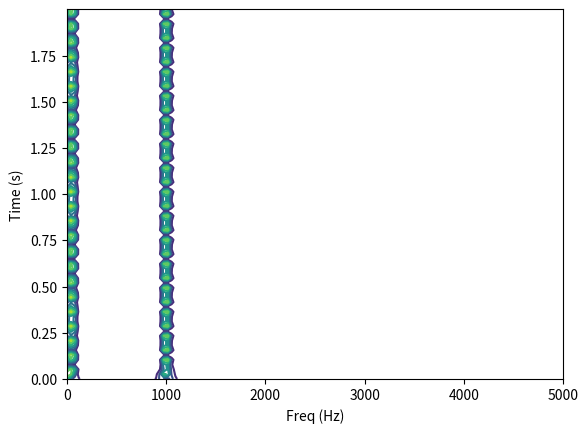

This chart was generated by the following Python code:
"""
Sonogram
[redacted]
Date: July 2017
"""

from numpy import fft
import numpy as np
import matplotlib.pyplot as plt
from time import sleep


def plot_test(x, y):
    plt.plot(x, y)
    plt.show()

def function_generator(t):
    """
    Creates a test function
    """
    result = np.sin(1000*2*np.pi*t) + np.sin(50*2*np.pi*t)
    #result[:int(t.shape[0]/4)] *= 0
    #result[int(t.shape[0]*3/4):] *= 0
    return result


def fft_of_window(signal, window_lower, window_upper, window_shape):
    """
    Takes the Fourier Transform of a window of values in a signal
    """
    window_width = window_upper - window_lower
    # Scale window by window shape
    window_values = np.multiply(signal[window_lower:window_upper], window_shape)
    # Take FFT of scaled window
    return fft.rfft(window_values, n=window_width)


def sliding_window_fft(t, signal, fft_sample_freq=4096, window_width=256, window_increment=32, window_shape='hanning'):
    """
    Takes successive Fourier Transforms of a window as it is slid across a 1D signal
    """
    ## Extend signal so that first time bin for FFT can be taken at t=0
    # This extends the signal so it has width/2 zeros before the signal and the same after the signal
    signal_extended = np.append(np.zeros(int(window_width/2)), signal)
    signal_extended = np.append(signal_extended, np.zeros(int(window_width/2)))

    ## Set up window
    # Default: Hanning
    if window_shape == 'hanning':
        window_shape = np.hanning(window_width)
    else:
        raise ValueError("Unrecognised window shape.")
    window_lower = 0
    window_upper = window_lower + window_width

    ## Set up FT
    FT = np.zeros((int(signal.size / window_width), int(window_width/2) + 1))

    ## Find associated frequencies of the FT
    freqs = fft.fftfreq(window_width, 1/fft_sample_freq) * 1/(fft_sample_freq *(t[1]-t[0]))
    # Take only positive freqs
    freqs = abs(freqs[:int(len(freqs)/2) + 1])

    ## Find associated time bins of the FT
    FT_t = np.linspace(0, t[-1], num=FT.shape[0])

    ## Slide the window along and take FFTs
    for i in np.arange(FT.shape[0]):
        # Take FFT of window
        FT[i] = fft_of_window(signal_extended, window_lower, window_upper, window_shape)
        # Increment window
        window_lower += window_increment
        window_upper += window_increment
        i+=1

    return freqs, FT_t, FT


## Create time series
# Create time vector
duration = 2
dt = 1e-4
t = np.arange(0.0, duration, dt)
# Create data
y = function_generator(t)

## Calculate sonogram
freqs, FT_t, FT = sliding_window_fft(t, y)

# Create grid of data points
FREQS, FT_T = np.meshgrid(freqs, FT_t)

# Find magnitude of freqency components
FT = np.abs(FT)

# Plot sonogram
# Contours:
fig_sonogram_cont = plt.figure()
contours = plt.contour(FREQS, FT_T, FT)
plt.xlabel('Freq (Hz)')
#plt.xlim(0, 1000)
plt.ylabel('Time (s)')


# Display graphs
plt.show()
